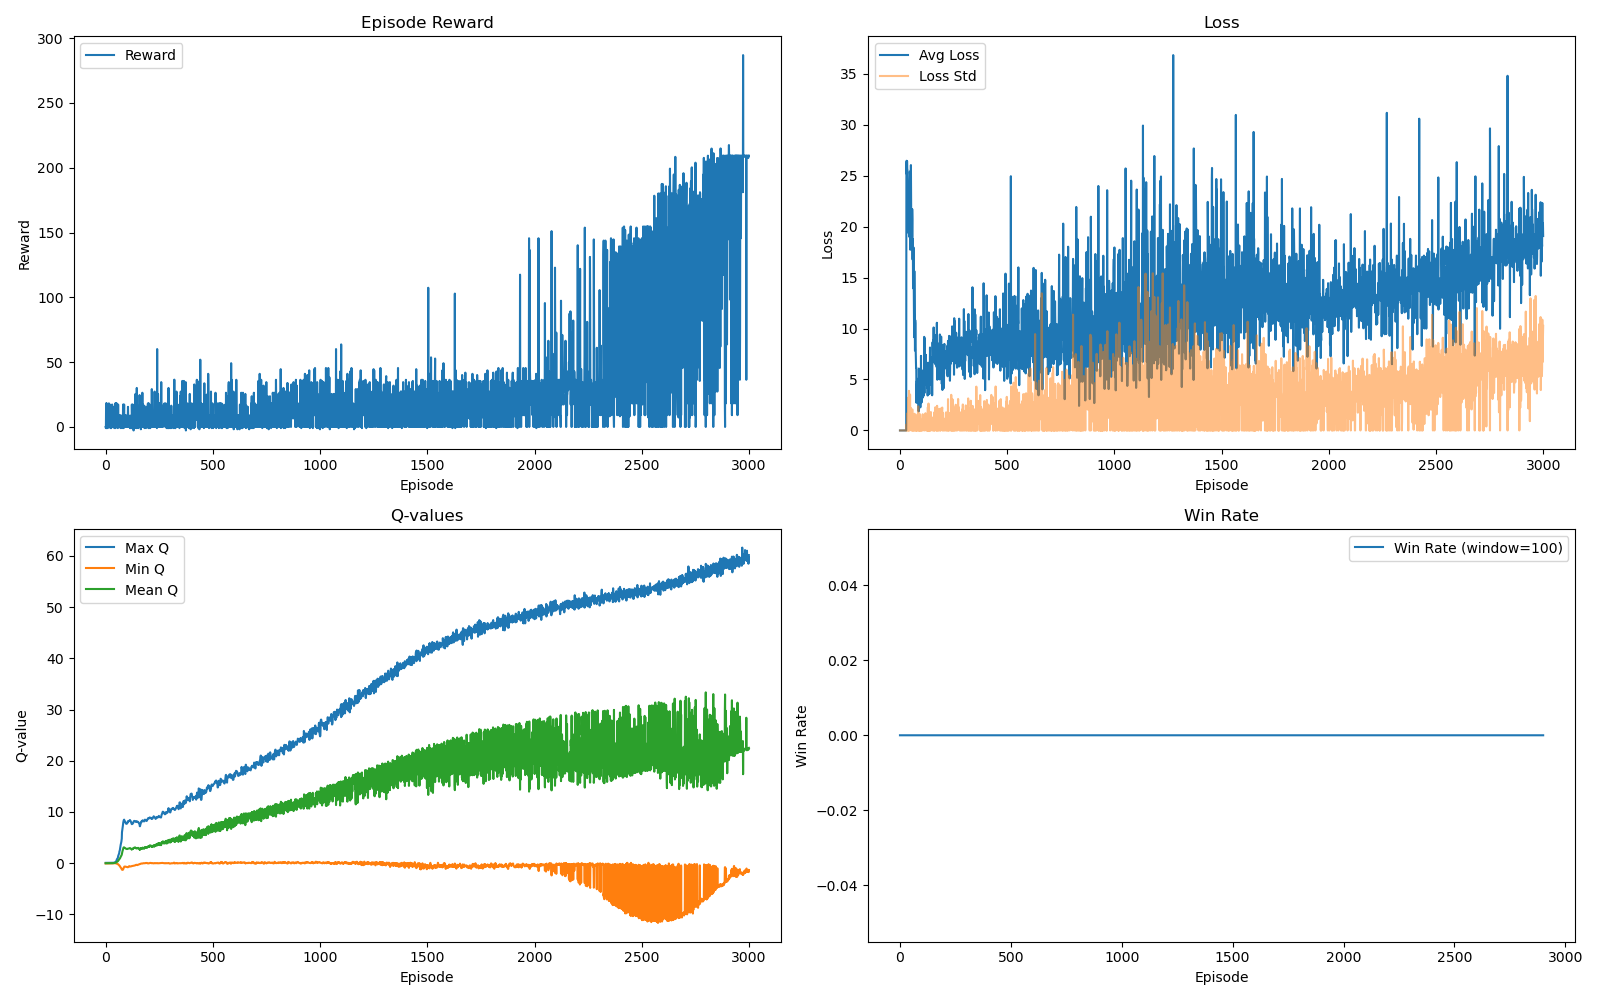

The file beside this chart, header and first rows:
episode, reward, avg_loss, loss_std, reward_std, win, lose, length, max_q, min_q, mean_q, epsilon
1, 0, 0.0, 0.0, 0.0, 0, 1, 1, 0.06906, -0.04881, -0.005933, 1.0
2, -0.9, 0.0, 0.0, 0.0, 0, 1, 2, 0.06906, -0.04881, -0.005933, 1.0
3, 18.2, 0.0, 0.0, 0.0, 0, 1, 3, 0.06906, -0.05169, -0.006474, 0.9997
4, -0.9, 0.0, 0.0, 0.0, 0, 1, 2, 0.06906, -0.04881, -0.005933, 0.9993
5, 17.3, 0.0, 0.0, 0.0, 0, 1, 4, 0.06906, -0.05039, -0.00623, 0.999
6, 18.2, 0.0, 0.0, 0.0, 0, 1, 3, 0.06906, -0.05039, -0.006171, 0.9987
7, -0.9, 0.0, 0.0, 0.0, 0, 1, 2, 0.06906, -0.04881, -0.005933, 0.9983
8, 6.4, 0.0, 0.0, 0.0, 0, 1, 5, 0.06925, -0.05169, -0.00608, 0.998
9, 7.3, 0.0, 0.0, 0.0, 0, 1, 4, 0.06925, -0.05169, -0.006103, 0.9977
10, 0, 0.0, 0.0, 0.0, 0, 1, 1, 0.06906, -0.04881, -0.005933, 0.9974
11, -0.9, 0.0, 0.0, 0.0, 0, 1, 2, 0.06906, -0.04881, -0.005933, 0.997
12, 9.1, 0.0, 0.0, 0.0, 0, 1, 2, 0.06906, -0.05169, -0.006328, 0.9967
13, 9.1, 0.0, 0.0, 0.0, 0, 1, 2, 0.06906, -0.05039, -0.00617, 0.9964
14, 0, 0.0, 0.0, 0.0, 0, 1, 1, 0.06906, -0.04881, -0.005933, 0.996
15, 9.1, 0.0, 0.0, 0.0, 0, 1, 2, 0.06906, -0.05039, -0.00617, 0.9957
16, 18.2, 0.0, 0.0, 0.0, 0, 1, 3, 0.06906, -0.05169, -0.006474, 0.9954
17, 0, 0.0, 0.0, 0.0, 0, 1, 1, 0.06906, -0.04881, -0.005933, 0.995
18, 0, 0.0, 0.0, 0.0, 0, 1, 1, 0.06906, -0.04881, -0.005933, 0.9947
19, 9.1, 0.0, 0.0, 0.0, 0, 1, 2, 0.06906, -0.05039, -0.00617, 0.9944
20, 8.2, 0.0, 0.0, 0.0, 0, 1, 3, 0.06906, -0.05039, -0.006249, 0.9941
21, 17.3, 0.0, 0.0, 0.0, 0, 1, 4, 0.06906, -0.05169, -0.006536, 0.9937
22, 9.1, 0.0, 0.0, 0.0, 0, 1, 2, 0.06906, -0.05169, -0.006328, 0.9934
23, -0.9, 0.0, 0.0, 0.0, 0, 1, 2, 0.06906, -0.04881, -0.005933, 0.9931
24, 0, 0.0, 0.0, 0.0, 0, 1, 1, 0.06906, -0.04881, -0.005933, 0.9927
25, 0, 0.0, 0.0, 0.0, 0, 1, 1, 0.06906, -0.04881, -0.005933, 0.9924
26, 0, 0.0, 0.0, 0.0, 0, 1, 1, 0.06906, -0.04881, -0.005933, 0.9921
27, -0.9, 0.0, 0.0, 0.0, 0, 1, 2, 0.06906, -0.04881, -0.005933, 0.9918
28, 9.1, 0.0, 0.0, 0.0, 0, 1, 2, 0.06906, -0.05039, -0.00617, 0.9914
29, 0, 0.0, 0.0, 0.0, 0, 1, 1, 0.06906, -0.04881, -0.005933, 0.9911
30, 0, 0.0, 0.0, 0.0, 0, 1, 1, 0.06906, -0.04881, -0.005933, 0.9908
31, 17.3, 26.21, 0.5947, 0.0, 0, 1, 4, 0.06906, -0.04881, -0.002857, 0.9904
32, 0, 26.45, 0.0, 0.0, 0, 1, 1, 0.06241, -0.03431, 0.002383, 0.9901
33, 0, 25.13, 0.0, 0.0, 0, 1, 1, 0.06126, -0.03234, 0.004374, 0.9898
34, 0, 26.43, 0.0, 0.0, 0, 1, 1, 0.06001, -0.03015, 0.006435, 0.9894
35, 7.3, 25.64, 1.471, 0.0, 0, 1, 4, 0.05886, -0.02791, 0.01149, 0.9891
36, 15.5, 25.53, 1.703, 0.0, 0, 1, 6, 0.07084, -0.01929, 0.02215, 0.9888
37, 0, 24.5, 0.0, 0.0, 0, 1, 1, 0.07808, -0.009623, 0.03138, 0.9885
38, 0, 19.42, 0.0, 0.0, 0, 1, 1, 0.08382, -0.007938, 0.03412, 0.9881
39, 0, 21.85, 0.0, 0.0, 0, 1, 1, 0.08957, -0.006058, 0.03694, 0.9878
40, 9.1, 23.74, 3.228, 0.0, 0, 1, 2, 0.1035, -0.004699, 0.04053, 0.9875
41, -0.9, 22.99, 2.522, 0.0, 0, 1, 2, 0.1168, -0.001611, 0.04768, 0.9871
42, 0, 24.12, 0.0, 0.0, 0, 1, 1, 0.1252, -0.002588, 0.05251, 0.9868
43, 8.2, 23.26, 3.884, 0.0, 0, 1, 3, 0.155, -0.006484, 0.05824, 0.9865
44, 0, 19, 0.0, 0.0, 0, 1, 1, 0.1635, -0.006135, 0.06731, 0.9861
45, 0, 22.72, 0.0, 0.0, 0, 1, 1, 0.1741, -0.007347, 0.07133, 0.9858
46, 18.2, 21.72, 0.5919, 0.0, 0, 1, 3, 0.2038, -0.01192, 0.07823, 0.9855
47, -0.9, 25.4, 0.5696, 0.0, 0, 1, 2, 0.2405, -0.01471, 0.09205, 0.9851
48, 18.2, 25.05, 3.526, 0.0, 0, 1, 3, 0.2877, -0.01681, 0.1051, 0.9848
49, 9.1, 17.73, 0.5731, 0.0, 0, 1, 2, 0.3276, -0.02083, 0.1227, 0.9845
50, 18.2, 24.77, 2.032, 0.0, 0, 1, 3, 0.3968, -0.03218, 0.141, 0.9842
51, 9.1, 23.69, 2.225, 0.0, 0, 1, 2, 0.4583, -0.04412, 0.1649, 0.9838
52, 18.2, 26.03, 1.201, 0.0, 0, 1, 3, 0.5454, -0.05706, 0.1921, 0.9835
53, 6.4, 22.56, 1.891, 0.0, 0, 1, 5, 0.7548, -0.1008, 0.2461, 0.9832
54, 0, 18.66, 0.0, 0.0, 0, 1, 1, 0.8112, -0.1096, 0.2985, 0.9828
55, 0, 20.47, 0.0, 0.0, 0, 1, 1, 0.8637, -0.1205, 0.3169, 0.9825
56, 0, 21.47, 0.0, 0.0, 0, 1, 1, 0.9195, -0.1321, 0.3366, 0.9822
57, 0, 19.01, 0.0, 0.0, 0, 1, 1, 0.9784, -0.1446, 0.3574, 0.9819
58, -0.9, 21.71, 2.063, 0.0, 0, 1, 2, 1.106, -0.1725, 0.3912, 0.9815
59, 17.3, 20.72, 2.061, 0.0, 0, 1, 4, 1.375, -0.2383, 0.464, 0.9812
60, 0, 16.76, 0.0, 0.0, 0, 1, 1, 1.487, -0.2662, 0.5395, 0.9809
... 2,940 more rows
